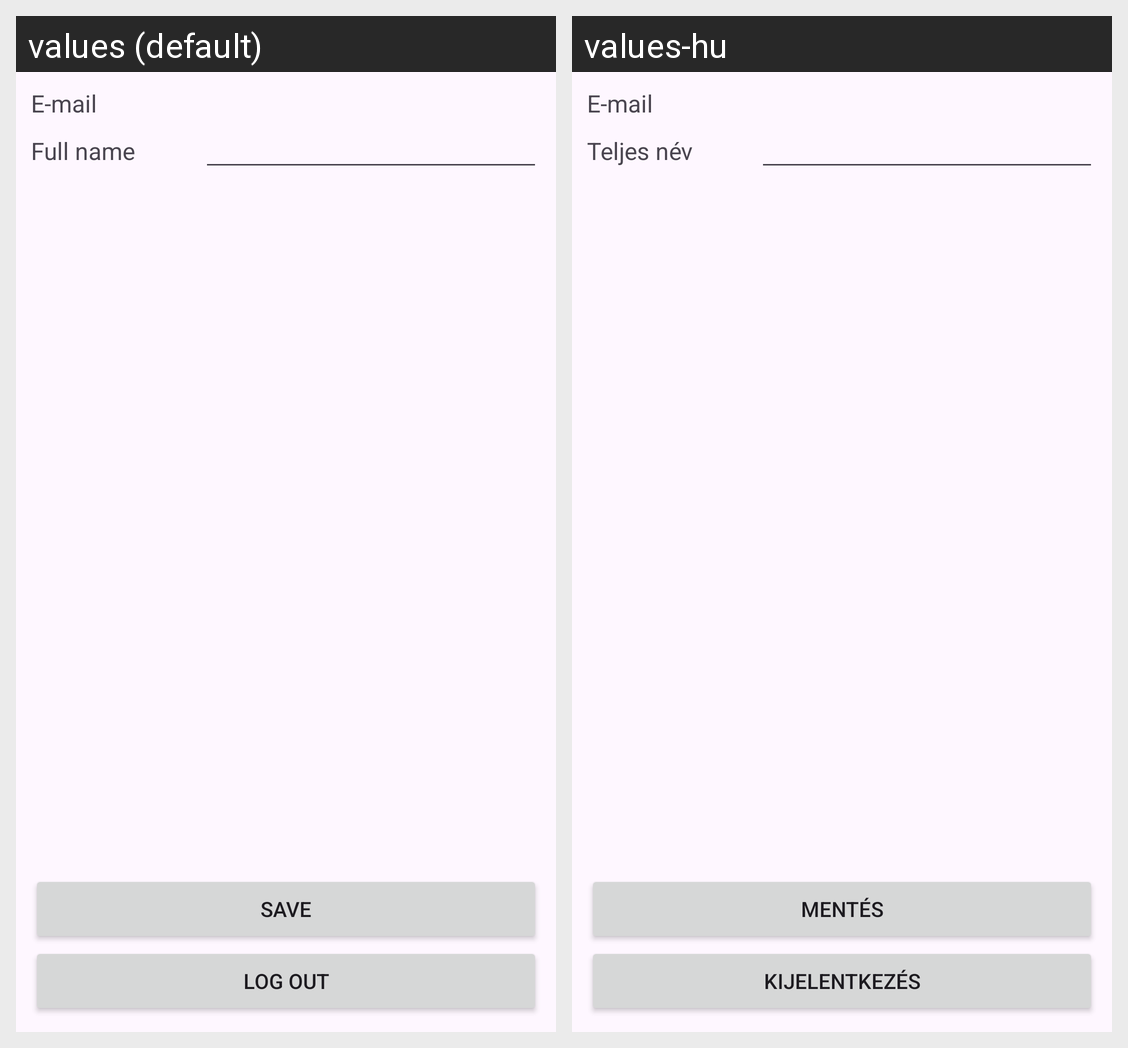

For this localized Android screen grid, give each drawn string resource with its value in every locale shown.
Android screen res/layout/fragment_profile.xml rendered under 2 locales, left to right: values (default), values-hu. Device: Nexus 5 (rendered at 1080×1920; each locale shown at half size, 540×960, under a caption strip naming it); theme Theme.BKVTickets.
Strings drawn on this screen, with the default value and each locale's value (text and hints the layout hard-codes, and strings that could not be matched under every locale, appear in the picture but are not listed):

e_mail
  values: E-mail
  values-hu: E-mail

full_name
  values: Full name
  values-hu: Teljes név

save
  values: Save
  values-hu: Mentés

logout
  values: Log out
  values-hu: Kijelentkezés
